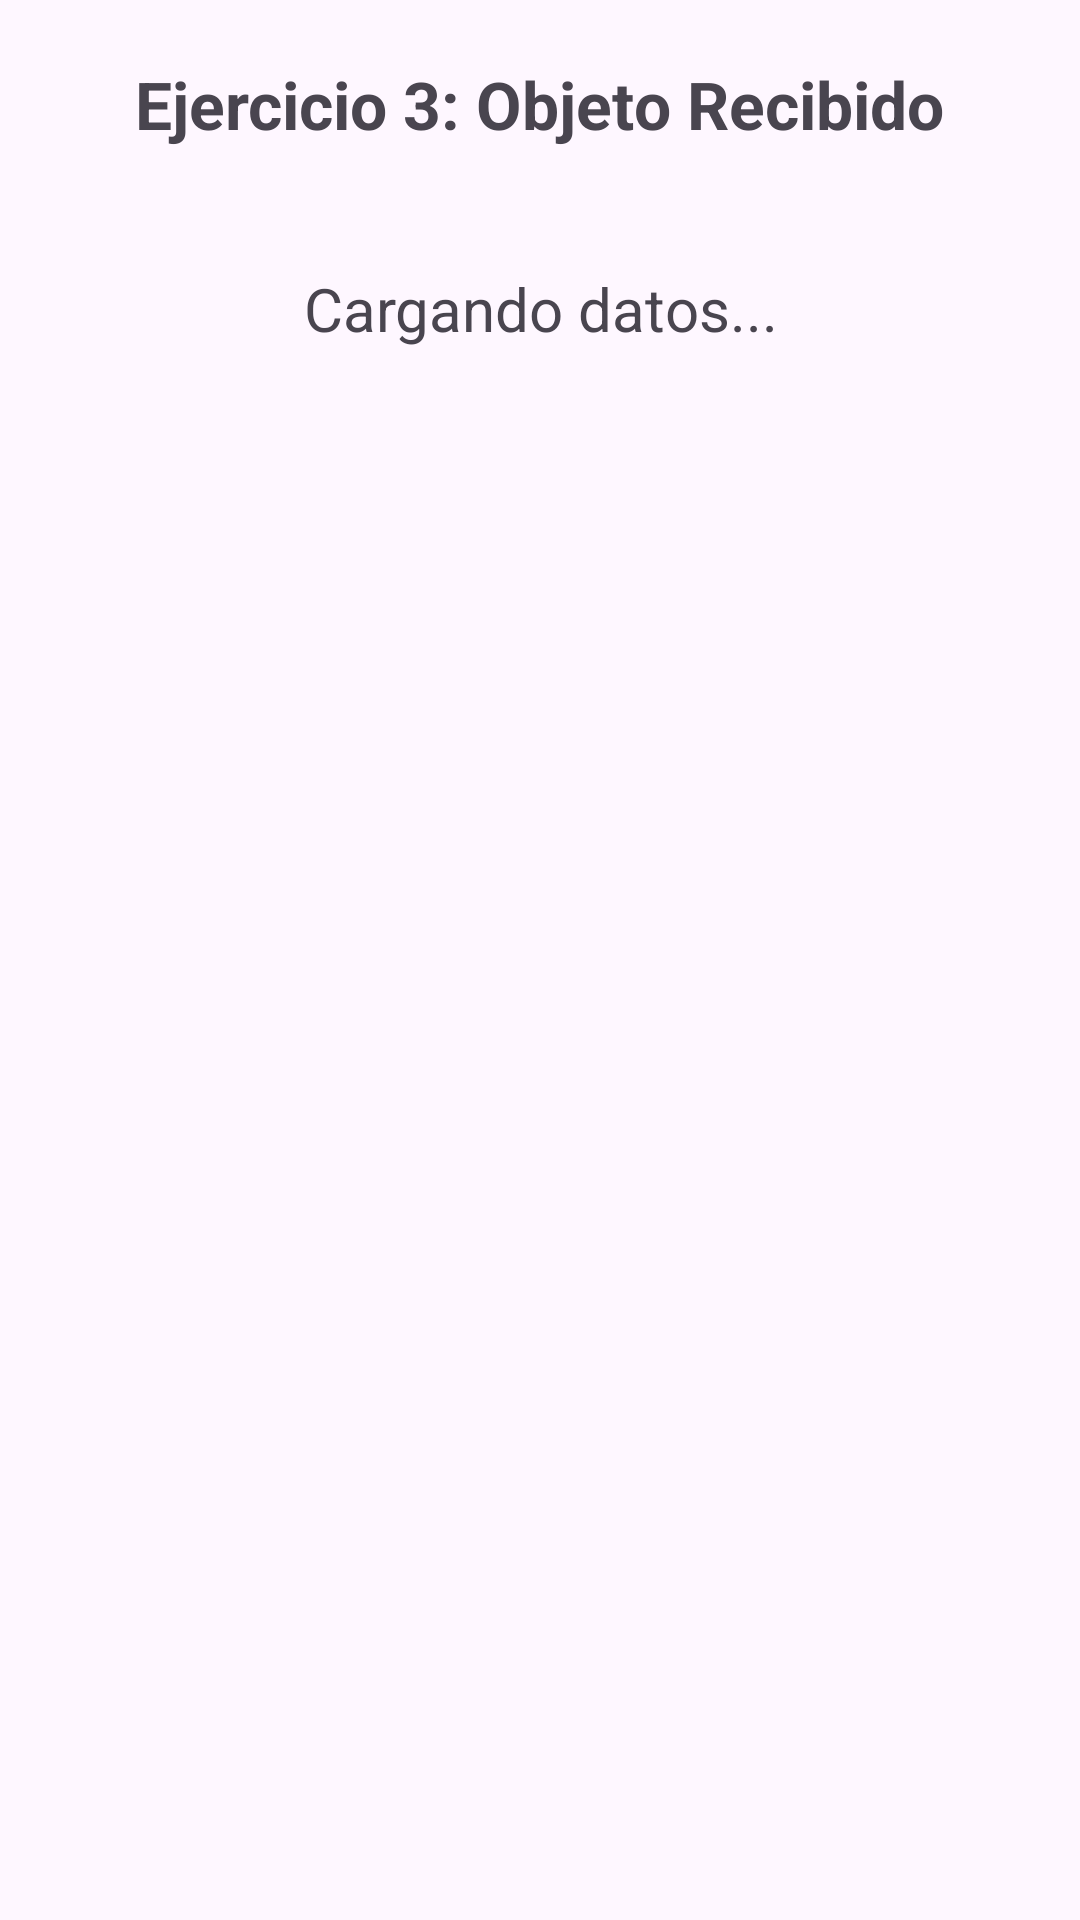

Here is an Android app screen rendered from its layout file. Give the layout XML and the strings, colors and styles it references.
<!-- AndroidManifest.xml: application theme Theme.EjerciciosAndroidIntents -->
<!-- res/layout/activity_ejercicio03_segunda.xml -->
<?xml version="1.0" encoding="utf-8"?>
<LinearLayout xmlns:android="http://schemas.android.com/apk/res/android"
    android:layout_width="match_parent"
    android:layout_height="match_parent"
    android:orientation="vertical"
    android:padding="20dp"
    android:gravity="center_horizontal">

    <TextView
        android:layout_width="wrap_content"
        android:layout_height="wrap_content"
        android:text="Ejercicio 3: Objeto Recibido"
        android:textSize="22sp"
        android:textStyle="bold"
        android:layout_marginBottom="24dp" />

    <TextView
        android:id="@+id/textoDatosPersonaEj3"
        android:layout_width="match_parent"
        android:layout_height="wrap_content"
        android:text="Cargando datos..."
        android:textSize="20sp"
        android:gravity="center"
        android:padding="16dp" />
</LinearLayout>
<!-- resources referenced by this layout -->
<resources>
  <style name="Theme.EjerciciosAndroidIntents" parent="Base.Theme.EjerciciosAndroidIntents" />
  <style name="Base.Theme.EjerciciosAndroidIntents" parent="Theme.Material3.DayNight.NoActionBar">
          
          
      </style>
</resources>
